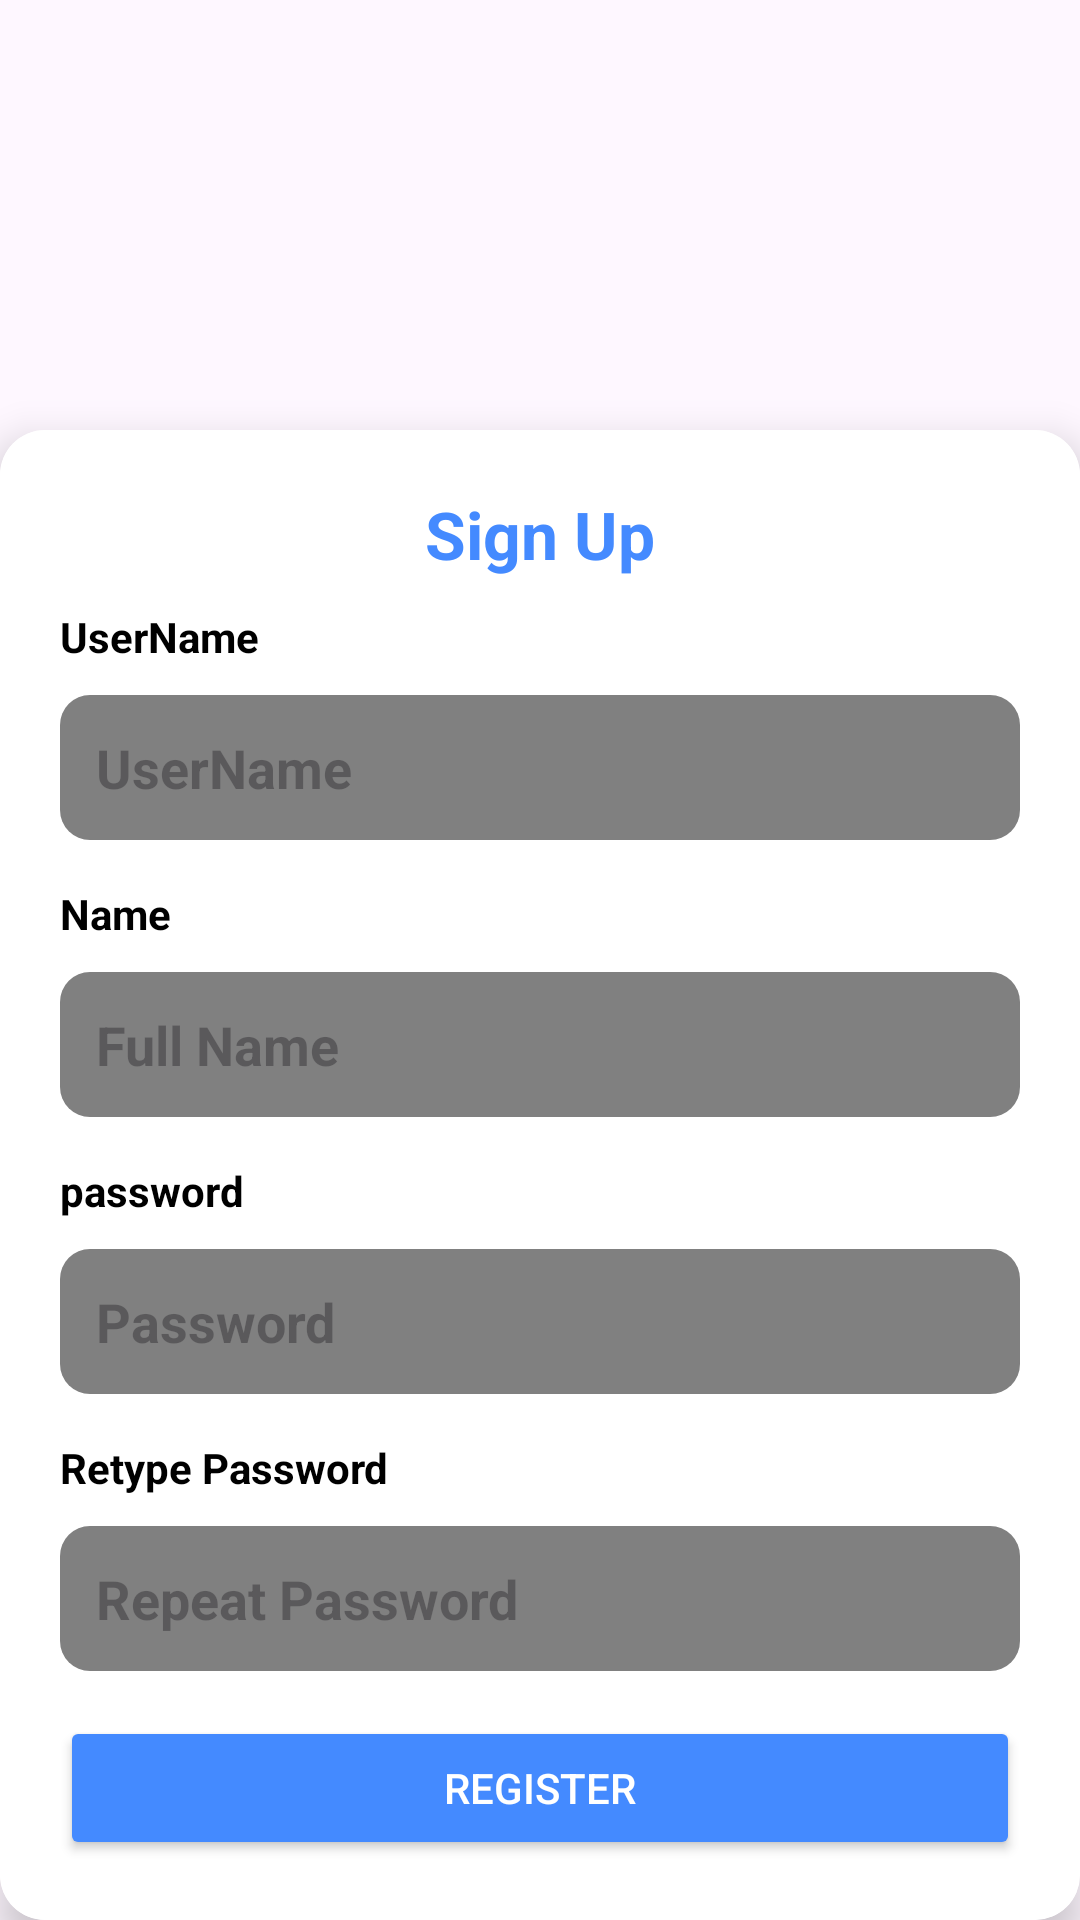

Layout XML and referenced resources for this Android screen:
<!-- AndroidManifest.xml: application theme Theme.EasyLoginApp -->
<!-- res/layout/sign_up_page.xml -->
<?xml version="1.0" encoding="utf-8"?>
<androidx.constraintlayout.widget.ConstraintLayout xmlns:android="http://schemas.android.com/apk/res/android"
    android:layout_width="match_parent"
    android:layout_height="match_parent"
    xmlns:app="http://schemas.android.com/apk/res-auto">

        <androidx.cardview.widget.CardView
            android:layout_width="match_parent"
            android:layout_height="wrap_content"
            app:cardCornerRadius="15dp"
            app:cardElevation="8dp"
            app:layout_constraintBottom_toBottomOf="parent"
            app:layout_constraintStart_toStartOf="parent"
            app:layout_constraintEnd_toEndOf="parent">

            <ScrollView
                android:layout_width="match_parent"
                android:layout_height="wrap_content"
                android:fillViewport="true">

                <LinearLayout
                    android:layout_width="match_parent"
                    android:layout_height="wrap_content"
                    android:orientation="vertical"
                    android:background="@color/white"
                    android:padding="20dp">

                    <TextView
                        android:layout_width="wrap_content"
                        android:layout_height="wrap_content"
                        android:text="Sign Up"
                        android:textColor="@color/blue"
                        android:textSize="22sp"
                        android:textStyle="bold"
                        android:layout_gravity="center" />




                    
                    <TextView
                        android:layout_width="wrap_content"
                        android:layout_height="wrap_content"
                        android:layout_marginTop="10dp"
                        android:text="UserName"
                        android:textColor="@color/black"
                        android:textStyle="bold" />
                    <EditText
                        android:id="@+id/Username"
                        android:layout_width="match_parent"
                        android:layout_height="wrap_content"
                        android:layout_marginTop="10dp"
                        android:background="@drawable/edittext_bg"
                        android:hint="UserName"
                        android:inputType="textCapCharacters"
                        android:textStyle="bold"

                        android:padding="12dp" />




                    
                    <TextView
                        android:layout_width="wrap_content"
                        android:layout_height="wrap_content"
                        android:layout_marginTop="15dp"
                        android:text="Name"
                        android:textColor="@color/black"
                        android:textStyle="bold" />

                    <EditText
                        android:id="@+id/etFullName"
                        android:layout_width="match_parent"
                        android:layout_height="wrap_content"
                        android:layout_marginTop="10dp"
                        android:background="@drawable/edittext_bg"
                        android:hint="Full Name"
                        android:textStyle="bold"
                        android:inputType="textPersonName"
                        android:padding="12dp" />


                    
                    <TextView
                        android:layout_width="wrap_content"
                        android:layout_height="wrap_content"
                        android:layout_marginTop="15dp"
                        android:text="password"
                        android:textColor="@color/black"
                        android:textStyle="bold" />

                    <EditText
                        android:id="@+id/etPassword"
                        android:layout_width="match_parent"
                        android:layout_height="wrap_content"
                        android:layout_marginTop="10dp"
                        android:background="@drawable/edittext_bg"
                        android:hint="Password"
                        android:maxLength="8"
                        android:textStyle="bold"
                        android:inputType="textPassword"
                        android:padding="12dp" />


                    
                    <TextView
                        android:layout_width="wrap_content"
                        android:layout_height="wrap_content"
                        android:layout_marginTop="15dp"
                        android:text="Retype Password"

                        android:textColor="@color/black"
                        android:textStyle="bold" />
                    <EditText
                        android:id="@+id/etRetypePassword"
                        android:layout_width="match_parent"
                        android:layout_height="wrap_content"
                        android:layout_marginTop="10dp"
                        android:textStyle="bold"
                        android:background="@drawable/edittext_bg"
                        android:hint="Repeat Password"
                        android:maxLength="8"
                        android:inputType="textPassword"
                        android:padding="12dp" />



                    
                    <ProgressBar
                        android:id="@+id/progressBar"
                        style="?android:attr/progressBarStyleSmall"
                        android:layout_width="40dp"
                        android:layout_height="40dp"
                        android:layout_gravity="center"
                        android:layout_centerInParent="true"
                        android:visibility="gone"
                        android:indeterminateTint="@color/black"
                        android:indeterminateTintMode="src_in" />
                    <Button
                        android:id="@+id/btnRegister"
                        android:layout_width="match_parent"
                        android:layout_height="wrap_content"
                        android:layout_marginTop="15dp"
                        android:backgroundTint="@color/blue"
                        android:text="Register"
                        android:textColor="@color/white" />

                </LinearLayout>

            </ScrollView>

        </androidx.cardview.widget.CardView>

    </androidx.constraintlayout.widget.ConstraintLayout>
<!-- resources referenced by this layout -->
<resources>
  <color name="black">#FF000000</color>
  <color name="blue">#448AFF</color>
  <color name="white">#FFFFFFFF</color>
  <!-- drawable edittext_bg (drawable) -->
  <?xml version="1.0" encoding="utf-8"?>
      <shape xmlns:android="http://schemas.android.com/apk/res/android"
          android:shape="rectangle">
          <corners android:radius="10dp"/>
          <solid android:color="@color/gray"/>
  
          <padding android:left="10dp" android:right="10dp"/>
      </shape>
  <style name="Theme.EasyLoginApp" parent="Base.Theme.EasyLoginApp" />
  <color name="gray">#808080</color>
  <style name="Base.Theme.EasyLoginApp" parent="Theme.Material3.DayNight.NoActionBar">
          
          
      </style>
</resources>
